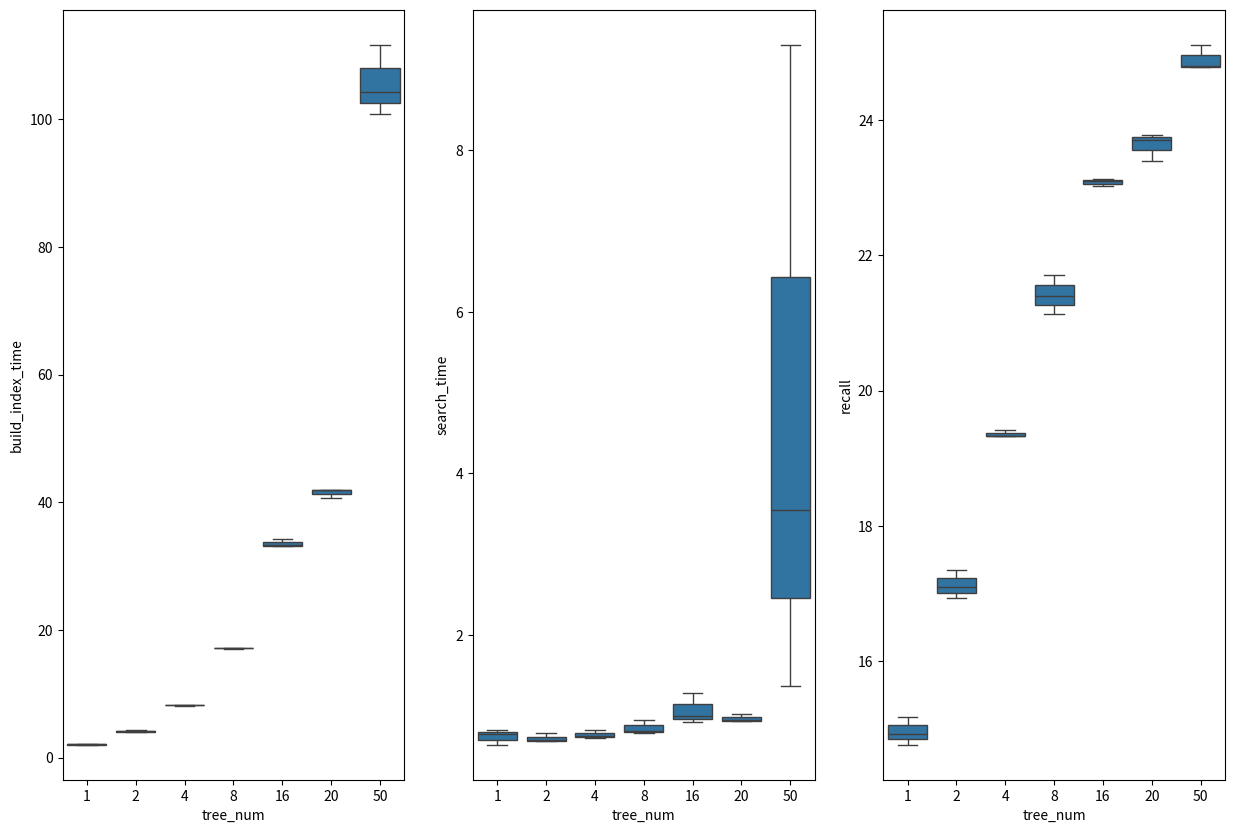

This chart was generated by the following Python code: (Note: this script raises an exception after producing the figure.)
import seaborn as sns
import numpy as np
import pandas as pd
import matplotlib.pyplot as plt

def get_flann_sift_result():
	tree_n = [1,2,4,8,16,20,50]
	tree_num = [[x] * 3 for x in tree_n]
	tree_num = np.array(tree_num).flatten()
	build_index_time = [2.185,2.051174,2.012371,4.11,4.289341,3.964041,
	8.21,8.134533,8.223954,17.200673,17.199582,
	17.01,33.255143,34.207272,33.07,41.901983,
	41.946438,40.68,111.675014,104.236176,100.87]
	search_time = [0.639,0.815477,0.765852,0.694938,0.784679,
	0.68,0.750577,0.82667,0.72,0.812683,0.94513,
	0.79,0.918106,0.998308,1.28,0.933258,1.020692,0.94,3.551357,1.365467,9.31]
	recall = [14.926,15.176,14.762,17.096,16.93,17.35,19.33,
	19.422,19.324,21.406,21.71,21.134,23.02,23.104,23.128,23.774,
	23.4,23.714,24.782,25.116,24.798]
	return tree_num, build_index_time, search_time, recall

def get_flann_gist_result():
	tree_n = [1,2,4,8,16,20]
	tree_num = [[x] * 3 for x in tree_n]
	tree_num = np.array(tree_num).flatten()
	build_index_time = [25.136294,21.139055,20.858293,15.770843,14.298888,
	14.923447,30.872005,28.827316,30.174561,
	60.361764,57.949673,58.830932,
	131.236339,113.808471,118.337752,143.578958,146.324523,152.398442]
	search_time = [0.208519,0.182428,0.197556,
	0.222337,0.193023,0.20096,
	0.2275,0.202142,0.19252,
	0.2748,0.230911,0.223402,
	0.253231,0.233742,0.263411,
	0.342395,0.306826,0.322426]
	recall = [1.659,1.704,1.735,1.911,1.934,1.946,2.172,2.097,2.122,
	2.395,2.334,2.407,2.668,2.637,2.666,2.664,2.707,2.727]
	return tree_num, build_index_time, search_time, recall

def get_lsh_sift_result():
	L = [6,8,12]
	k = [14,16,20]
	build_index_time = [327.57,439.08,662.57,357.82,404.68,511.31]
	search_time = [1.213,1.048,1.743,0.654,0.657,1.502]
	recall = [59.8,67.85,83.25,52.2,51.85,30.05]
	touched = [6.95, 5.82, 9.74,3.8,3.92,0.72]
	proportion = [8.60,11.65,8.54,13.71,13.19,41.99]
	return k, L, build_index_time, search_time, recall, touched, proportion

def get_lsh_gist_result():
	L = [6,8]
	k = [14,16]
	build_index_time = [407.17,564.53,359.06,502.13]
	search_time = [6.67,5.57,1.29,3.946]
	recall = [58.35,60.25,34.4,41.2]
	touched = [30.40,24.74,9.88,17.57]
	proportion = [1.92,2.43,3.269,2.35]
	return k, L, build_index_time, search_time, recall, touched, proportion


def box_plot(tree_num, build_index_time, search_time, recall, datatype):
	#print tree_num
	df_build = pd.DataFrame({'tree_num':tree_num,'build_index_time':build_index_time})
	#print df_build
	df_search = pd.DataFrame({'tree_num':tree_num,
	    'search_time':search_time})
	df_recall = pd.DataFrame({'tree_num':tree_num,
	    'recall':recall})
	fig = plt.figure(figsize=(15, 10))
	fig.add_subplot(131)
	f = sns.boxplot(x="tree_num", y = "build_index_time", data = df_build)
	f.set_xlabel('tree_num')
	f.set_ylabel('build_index_time')

	#plt.savefig('figure/{}_flann_build_time.png'.format(datatype))
	#plt.close(0)
	fig.add_subplot(132)
	f = sns.boxplot(x="tree_num", y = "search_time", data = df_search)
	#plt.savefig('figure/{}_flann_search_time.png'.format(datatype))
	#plt.close(0)
	f.set_xlabel('tree_num')
	f.set_ylabel('search_time')

	fig.add_subplot(133)
	f = sns.boxplot(x="tree_num", y = "recall", data = df_recall)
	f.set_xlabel('tree_num')
	f.set_ylabel('recall')
	fig.savefig('figure/{}_flann.png'.format(datatype))
	plt.close(0)

def linear_plot(k, L, build_index_time, search_time, recall, touched, proportion,datatype):
	#print tree_num
	midi = len(build_index_time)/2
	build_index_time_L = build_index_time[:midi]
	build_index_time_k = build_index_time[-midi:]
	search_time_L = search_time[:midi]
	search_time_k = search_time[-midi:]
	recall_L = recall[:midi]
	recall_k = recall[-midi:]
	touched_L = touched[:midi]
	touched_k = touched[-midi:]
	proportion_L = proportion[:midi]
	proportion_k = proportion[-midi:]
	df_L = pd.DataFrame({'L':L,'build_index_time':build_index_time_L,
		'search_time':search_time_L,'recall':recall_L,'touched':touched_L,
		'proportion':proportion_L})
	df_k = pd.DataFrame({'k':k,'build_index_time':build_index_time_k,
		'search_time':search_time_k,'recall':recall_k,'touched':touched_k,
		'proportion':proportion_k})
	plt.figure(figsize=(15, 15))
	sns.lmplot(x="L", y = "build_index_time", data = df_L, ci=None, scatter_kws={"s": 80})
	plt.savefig('figure/{}_L_build_time_lsh.png'.format(datatype))
	plt.close(0)
	plt.figure(figsize=(15, 15))
	sns.lmplot(x="L", y = "search_time", data = df_L, ci=None, scatter_kws={"s": 80})
	plt.savefig('figure/{}_L_search_time_lsh.png'.format(datatype))
	plt.close(0)
	plt.figure(figsize=(15, 15))
	sns.lmplot(x="L", y = "recall", data = df_L, ci=None, scatter_kws={"s": 80})
	plt.savefig('figure/{}_L_recall_lsh.png'.format(datatype))
	plt.close(0)
	plt.figure(figsize=(15, 15))
	sns.lmplot(x="L", y = "touched", data = df_L, ci=None, scatter_kws={"s": 80})
	plt.savefig('figure/{}_L_touched_lsh.png'.format(datatype))
	plt.close(0)
	plt.figure(figsize=(15, 15))
	sns.lmplot(x="L", y = "proportion", data = df_L, ci=None, scatter_kws={"s": 80})
	plt.savefig('figure/{}_L_proportion_lsh.png'.format(datatype))
	plt.close(0)
	plt.figure(figsize=(15, 15))
	sns.lmplot(x="k", y = "build_index_time", data = df_k, ci=None, scatter_kws={"s": 80})
	plt.savefig('figure/{}_k_build_time_lsh.png'.format(datatype))
	plt.close(0)
	plt.figure(figsize=(15, 15))
	sns.lmplot(x="k", y = "search_time", data = df_k, ci=None, scatter_kws={"s": 80})
	plt.savefig('figure/{}_k_search_time_lsh.png'.format(datatype))
	plt.close(0)
	plt.figure(figsize=(15, 15))
	sns.lmplot(x="k", y = "recall", data = df_k, ci=None, scatter_kws={"s": 80})
	plt.savefig('figure/{}_k_recall_lsh.png'.format(datatype))
	plt.close(0)
	plt.figure(figsize=(15, 15))
	sns.lmplot(x="k", y = "touched", data = df_k, ci=None, scatter_kws={"s": 80})
	plt.savefig('figure/{}_k_touched_lsh.png'.format(datatype))
	plt.close(0)
	plt.figure(figsize=(15, 15))
	sns.lmplot(x="k", y = "proportion", data = df_k, ci=None, scatter_kws={"s": 80})
	plt.savefig('figure/{}_k_proportion_lsh.png'.format(datatype))
	plt.close(0)

if __name__ == '__main__':
	# analysis of flann's kdtree in SIFT1M
	tree_num, build_index_time, search_time, recall = get_flann_sift_result()
	box_plot(tree_num, build_index_time, search_time, recall, 'SIFT1M')
	tree_num, build_index_time, search_time, recall = get_flann_gist_result()
	box_plot(tree_num, build_index_time, search_time, recall, 'GIST1M')
	k, L, build_index_time, search_time, recall, touched, proportion = get_lsh_sift_result()
	linear_plot(k, L, build_index_time, search_time, recall, touched, proportion, 'SIFT1M')
	k, L, build_index_time, search_time, recall, touched, proportion = get_lsh_gist_result()
	linear_plot(k, L, build_index_time, search_time, recall, touched, proportion, 'GIST1M')


